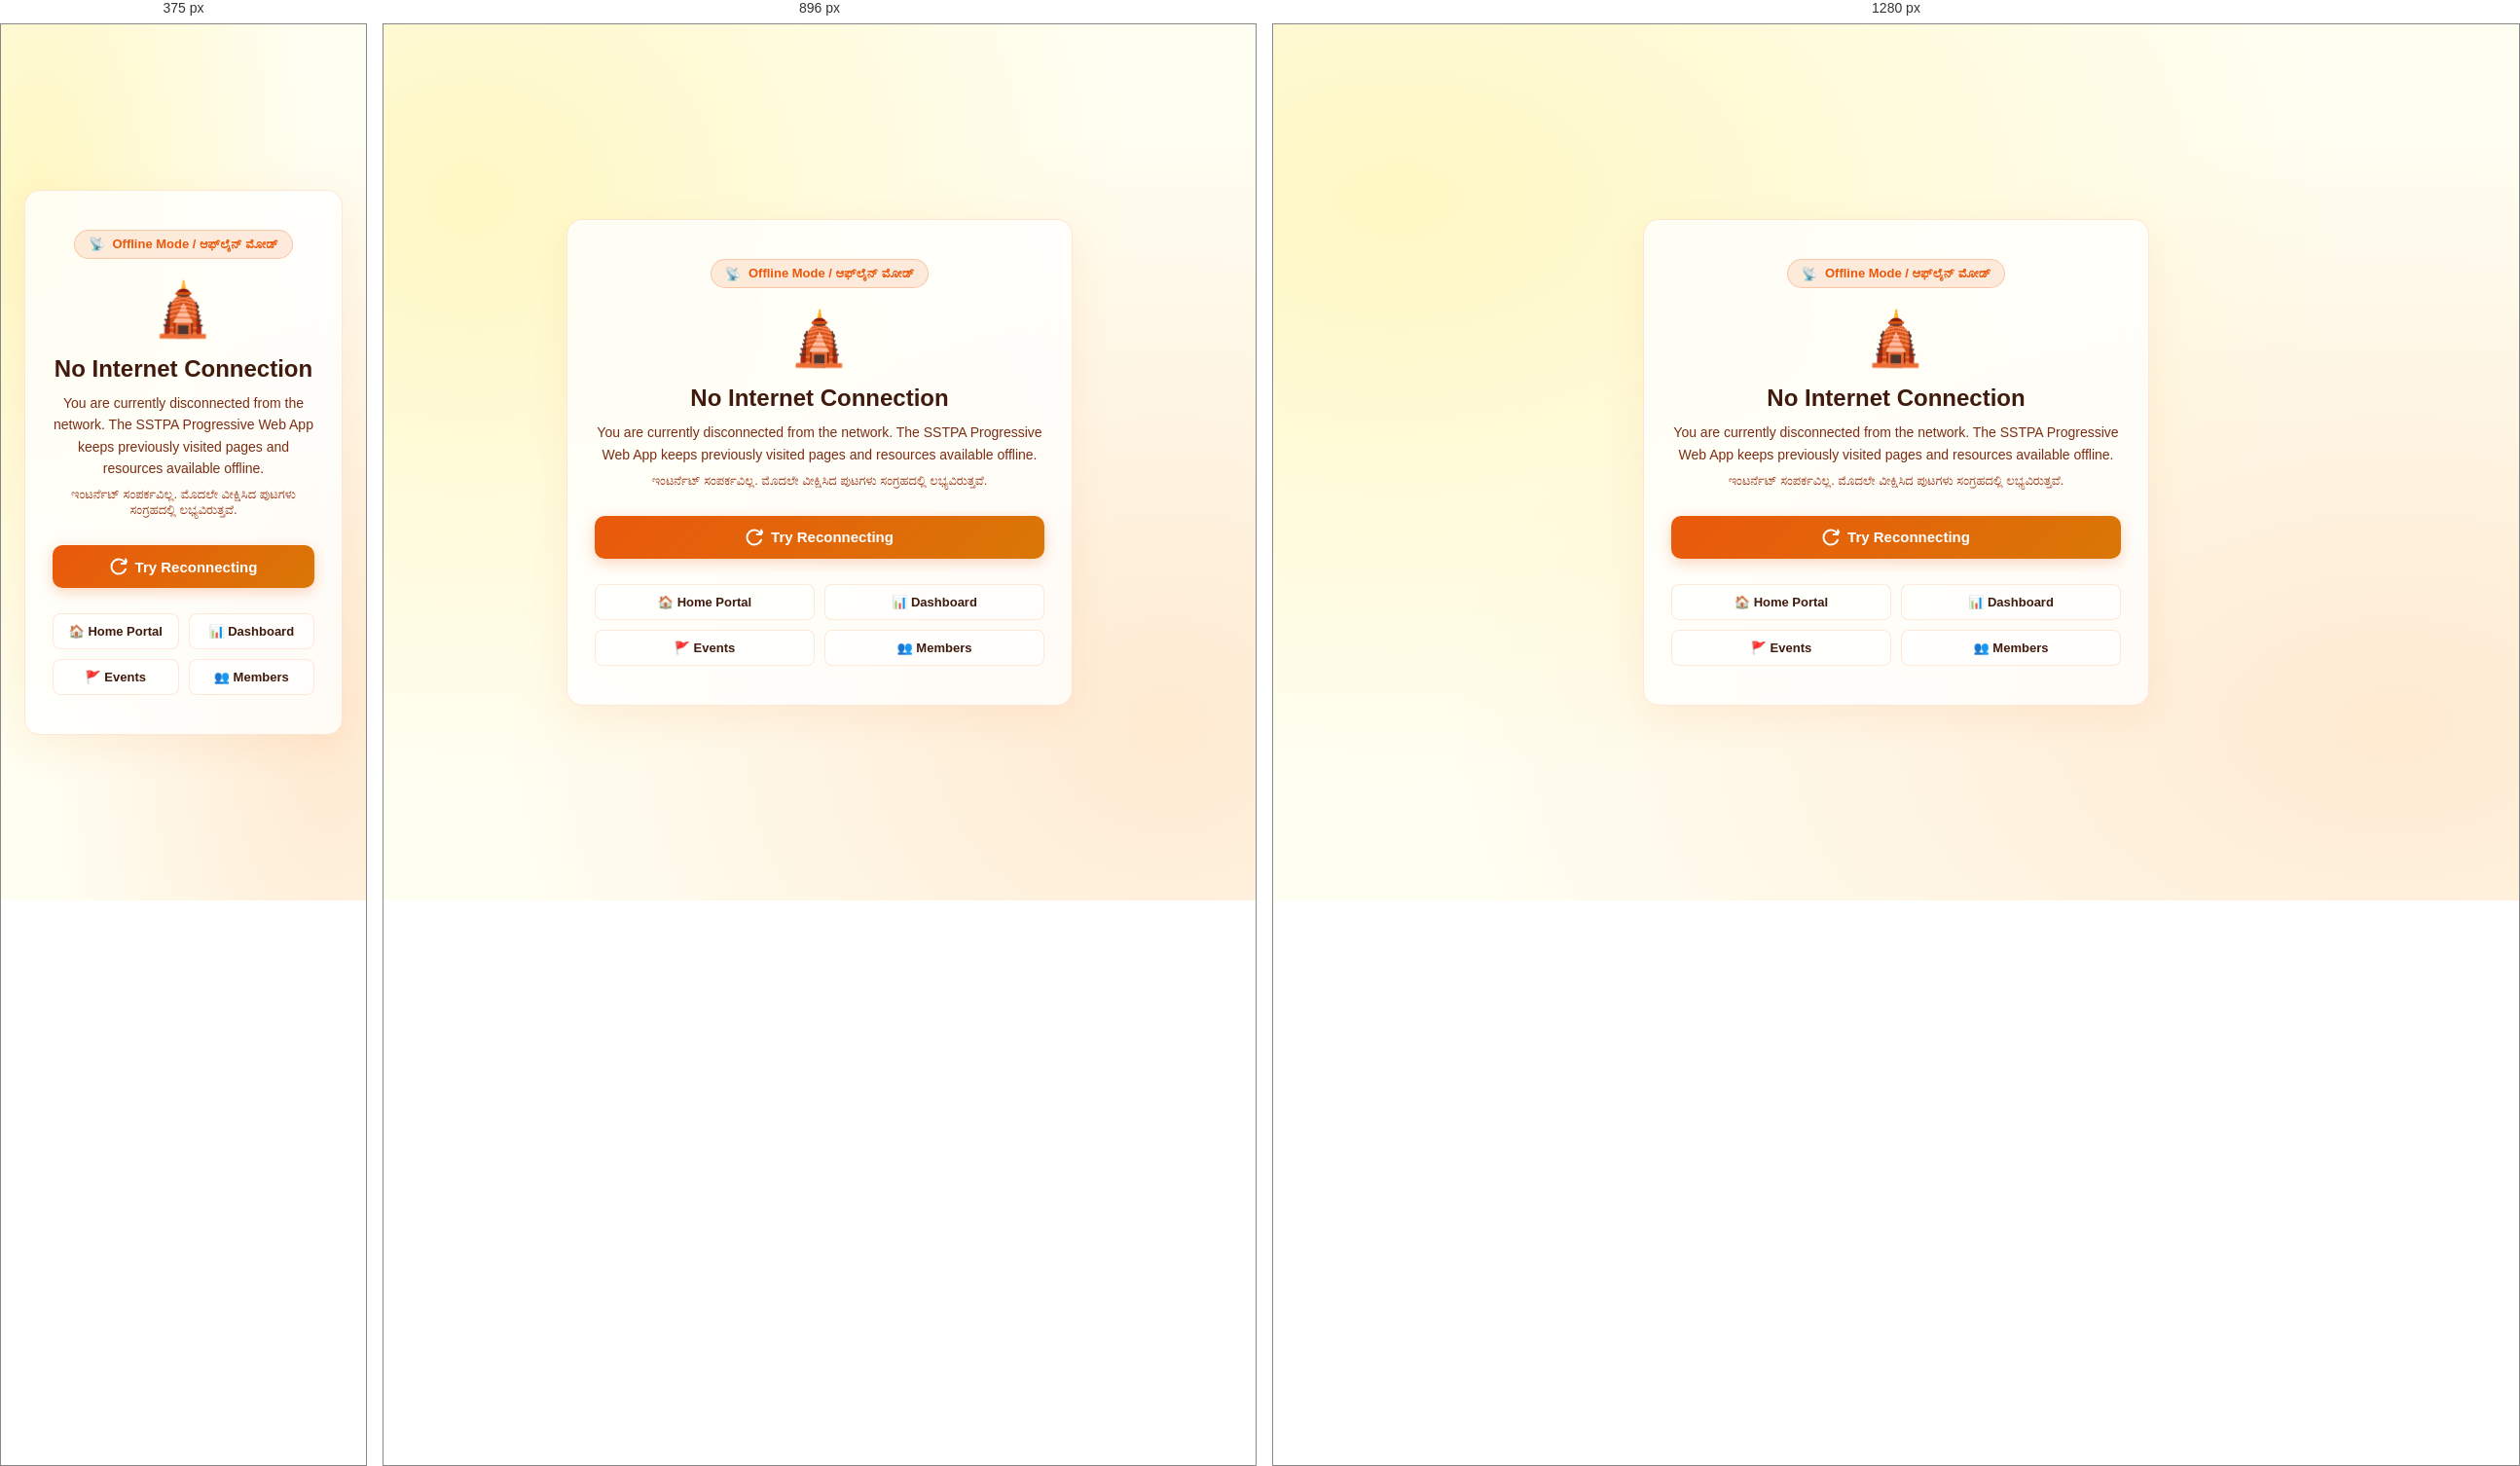
Rendered at 375 px, 896 px and 1280 px, left to right.

<!-- file: offline.html -->
<!DOCTYPE html>
<html lang="en">
<head>
  <meta charset="UTF-8">
  <meta name="viewport" content="width=device-width, initial-scale=1.0">
  <title>Offline Mode - SSTPA Portal</title>
  <link rel="manifest" href="manifest.json">
  <meta name="theme-color" content="#ea580c">
  <meta name="mobile-web-app-capable" content="yes">
  <meta name="apple-mobile-web-app-capable" content="yes">
  <meta name="apple-mobile-web-app-status-bar-style" content="black-translucent">
  <meta name="apple-mobile-web-app-title" content="SSTPA Portal">
  <link rel="apple-touch-icon" href="images/logo.png">
  <link rel="icon" type="image/png" href="images/logo.png">
  <link rel="stylesheet" href="css/app.css">
  <style>
    .offline-container {
      min-height: 100vh;
      display: flex;
      flex-direction: column;
      align-items: center;
      justify-content: center;
      padding: 24px;
      text-align: center;
    }
    .offline-card {
      max-width: 520px;
      width: 100%;
      padding: 40px 28px;
      background: var(--panel-bg);
      border: 1px solid var(--panel-border);
      border-radius: var(--border-radius);
      box-shadow: 0 12px 40px rgba(234, 88, 12, 0.08);
      backdrop-filter: blur(12px);
      -webkit-backdrop-filter: blur(12px);
    }
    .offline-badge {
      display: inline-flex;
      align-items: center;
      gap: 8px;
      padding: 6px 14px;
      border-radius: 20px;
      background: rgba(234, 88, 12, 0.12);
      color: var(--primary-color);
      font-size: 13px;
      font-weight: 700;
      margin-bottom: 20px;
      border: 1px solid rgba(234, 88, 12, 0.25);
    }
    .offline-icon {
      font-size: 54px;
      margin-bottom: 16px;
      animation: pulse-slow 2.5s ease-in-out infinite;
    }
    @keyframes pulse-slow {
      0%, 100% { transform: scale(1); opacity: 1; }
      50% { transform: scale(1.08); opacity: 0.85; }
    }
    .offline-actions {
      display: flex;
      flex-direction: column;
      gap: 12px;
      margin-top: 28px;
    }
    .btn-retry {
      background: linear-gradient(135deg, var(--primary-color), var(--secondary-color));
      color: white;
      border: none;
      padding: 13px 22px;
      border-radius: 10px;
      font-size: 15px;
      font-weight: 600;
      cursor: pointer;
      display: inline-flex;
      align-items: center;
      justify-content: center;
      gap: 8px;
      transition: all 0.25s ease;
      box-shadow: 0 4px 14px rgba(234, 88, 12, 0.25);
    }
    .btn-retry:hover {
      transform: translateY(-2px);
      box-shadow: 0 6px 18px rgba(234, 88, 12, 0.35);
    }
    .offline-links {
      display: grid;
      grid-template-columns: 1fr 1fr;
      gap: 10px;
      margin-top: 14px;
    }
    .btn-link-card {
      background: rgba(255, 255, 255, 0.6);
      border: 1px solid var(--panel-border);
      color: var(--text-primary);
      padding: 10px;
      border-radius: 8px;
      text-decoration: none;
      font-size: 13px;
      font-weight: 600;
      display: flex;
      align-items: center;
      justify-content: center;
      gap: 6px;
      transition: all 0.2s;
    }
    .btn-link-card:hover {
      background: rgba(255, 255, 255, 0.95);
      border-color: var(--primary-color);
      color: var(--primary-color);
    }
  </style>
</head>
<body>
  <div class="offline-container">
    <div class="offline-card">
      <div class="offline-badge">
        <span>📡</span> Offline Mode / ಆಫ್‌ಲೈನ್ ಮೋಡ್
      </div>
      <div class="offline-icon">🛕</div>
      <h1 style="font-size: 24px; font-weight: 700; color: var(--text-primary); margin-bottom: 10px;">
        No Internet Connection
      </h1>
      <p style="font-size: 14px; color: var(--text-secondary); line-height: 1.6; margin-bottom: 8px;">
        You are currently disconnected from the network. The SSTPA Progressive Web App keeps previously visited pages and resources available offline.
      </p>
      <p style="font-size: 13px; color: var(--text-muted);">
        ಇಂಟರ್ನೆಟ್ ಸಂಪರ್ಕವಿಲ್ಲ. ಮೊದಲೇ ವೀಕ್ಷಿಸಿದ ಪುಟಗಳು ಸಂಗ್ರಹದಲ್ಲಿ ಲಭ್ಯವಿರುತ್ತವೆ.
      </p>

      <div class="offline-actions">
        <button onclick="window.location.reload()" class="btn-retry">
          <svg width="18" height="18" viewBox="0 0 24 24" fill="none" stroke="currentColor" stroke-width="2.5" stroke-linecap="round" stroke-linejoin="round">
            <path d="M21.5 2v6h-6M21.34 15.57a10 10 0 1 1-.57-8.38l5.67-5.19"/>
          </svg>
          Try Reconnecting
        </button>

        <div class="offline-links">
          <a href="index.html" class="btn-link-card">🏠 Home Portal</a>
          <a href="dashboard.html" class="btn-link-card">📊 Dashboard</a>
          <a href="events.html" class="btn-link-card">🚩 Events</a>
          <a href="members.html" class="btn-link-card">👥 Members</a>
        </div>
      </div>
    </div>
  </div>

  <script>
    window.addEventListener('online', () => {
      window.location.reload();
    });
  </script>
</body>
</html>


/* @media block from app.css */
@media (max-width: 1024px) {
  .split-layout {
    grid-template-columns: 1fr;
  }
}

/* @media block from app.css */
@media (max-width: 768px) {
  .sidebar {
    transform: translateX(-100%);
  }
  .sidebar.open {
    transform: translateX(0);
  }
  .main-content {
    margin-left: 0;
    width: 100%;
    padding: 16px;
  }
  .main-header {
    flex-direction: column;
    align-items: flex-start;
    gap: 16px;
  }
}